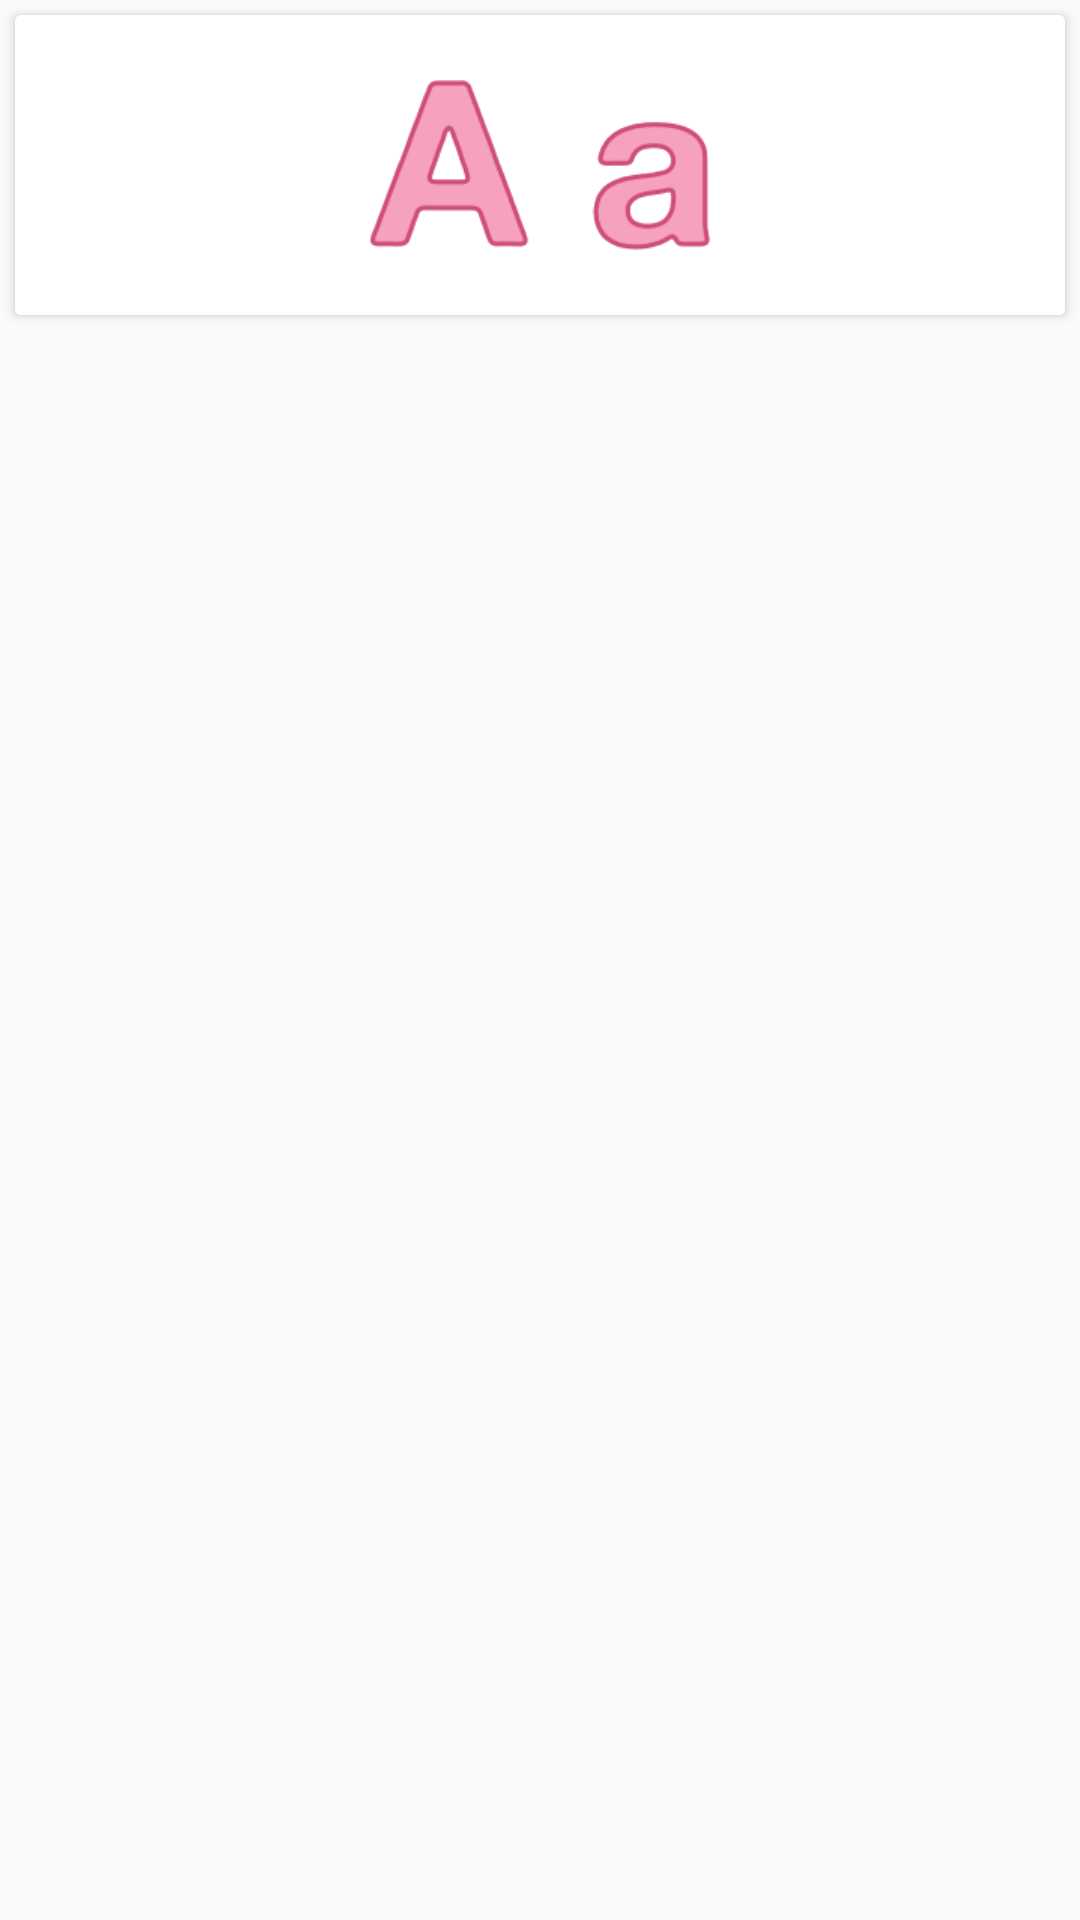

The Android layout XML behind this screen, and the referenced resources:
<!-- AndroidManifest.xml: application theme AppTheme -->
<!-- res/layout/text_view_kamus2.xml -->
<?xml version="1.0" encoding="utf-8"?>
<LinearLayout xmlns:android="http://schemas.android.com/apk/res/android"
    android:orientation="vertical"
    android:layout_width="match_parent"
    android:layout_height="match_parent">

    <androidx.cardview.widget.CardView

        android:layout_width="match_parent"
        android:layout_height="wrap_content"
        android:layout_margin="5dp">
        <RelativeLayout
            android:layout_width="match_parent"
            android:layout_height="wrap_content"
            android:background="#ffffff">

            <ImageView
                android:layout_centerHorizontal="true"
                android:layout_width="wrap_content"
                android:layout_height="100dp"
                android:id="@+id/IvGambar"
               android:padding="10dp"
                android:paddingRight="10dp"
                android:src="@drawable/a" />

            <TextView
                android:layout_width="250dp"
                android:layout_height="wrap_content"
                android:textAppearance="?android:attr/textAppearanceMedium"
                android:text=""
                android:textColor="#ffffff"
                android:id="@+id/TxtNama"
                android:layout_centerVertical="true"
                android:layout_toRightOf="@+id/IvGambar" />

        </RelativeLayout>
    </androidx.cardview.widget.CardView>

</LinearLayout>
<!-- resources referenced by this layout -->
<resources>
  <!-- drawable a: png bitmap (drawable-xhdpi, 3777 bytes) -->
  <style name="AppTheme" parent="Theme.AppCompat.Light.DarkActionBar">
          
          <item name="colorPrimary">@color/colorPrimary</item>
          <item name="colorPrimaryDark">@color/colorPrimaryDark</item>
          <item name="colorAccent">#00332c</item>
      </style>
  <color name="colorPrimary">#008577</color>
  <color name="colorPrimaryDark">#00574B</color>
</resources>
